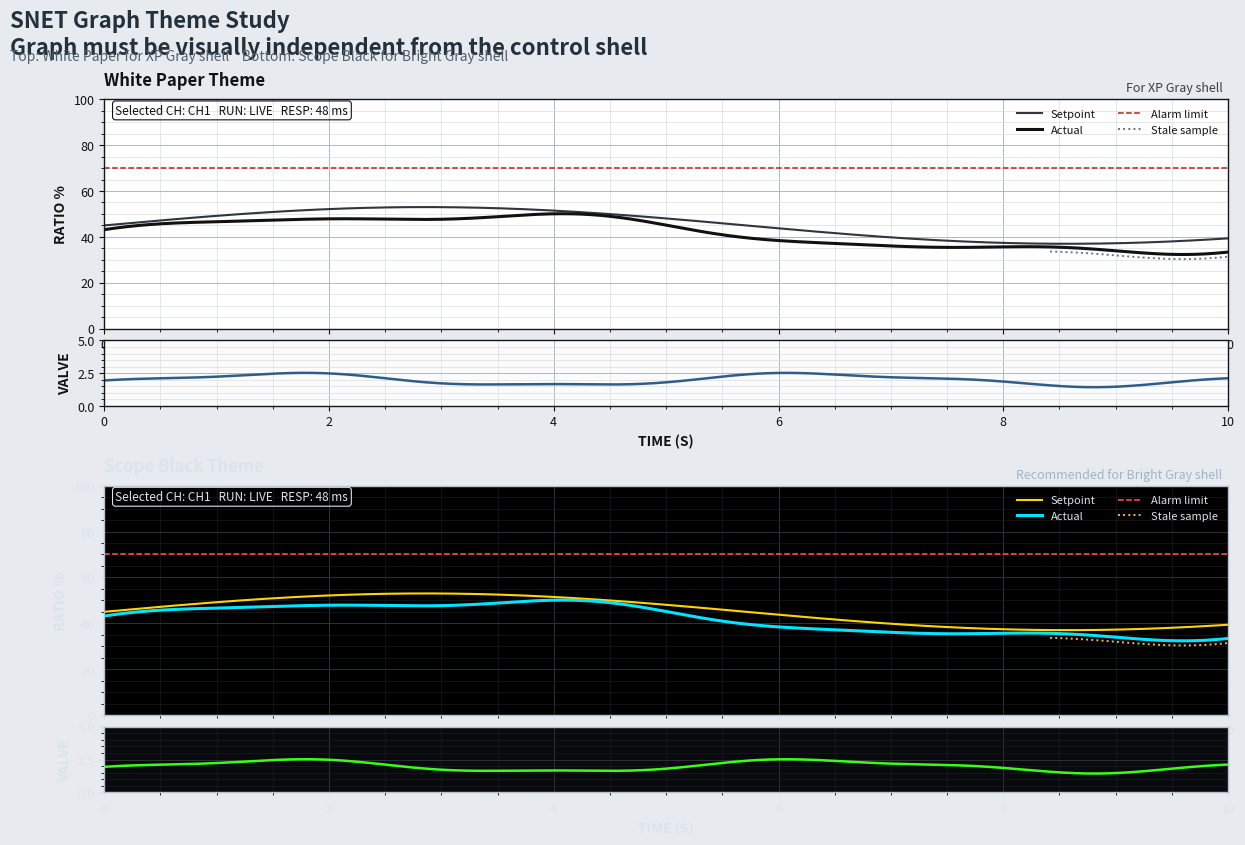

Here is the Python script that generated this plot:
"""Generate a comparison image for proposed graph themes."""

from __future__ import annotations

import argparse
import os
import pathlib

import matplotlib
import matplotlib.pyplot as plt
import numpy as np


def build_demo_series() -> tuple[np.ndarray, np.ndarray, np.ndarray, np.ndarray]:
    x = np.linspace(0.0, 10.0, 500)
    setpoint = 45.0 + 8.0 * np.sin(x * 0.55)
    actual = setpoint - 3.5 + 2.0 * np.sin((x * 1.7) + 0.5) + 0.7 * np.cos(x * 2.9)
    valve = 2.0 + 0.45 * np.sin((x * 1.3) - 0.4) + 0.12 * np.cos(x * 3.2)
    threshold = np.full_like(x, 70.0)
    return x, setpoint, actual, valve, threshold


_THEMES = {
    "white": {
        "ratio_bg": "#FFFFFF", "valve_bg": "#FBFBFC",
        "major": "#B0B7BF", "minor": "#D8DDE2",
        "axis": "#14171A", "text": "#111111",
        "title": "White Paper Theme", "subtitle": "For XP Gray shell",
        "subtitle_color": "#3A3F45",
        "colors": {
            "setpoint": "#30363D", "actual": "#111111",
            "threshold": "#B42318", "stale": "#6B7280", "valve": "#2F5D8A",
        },
        "accent": "#111111",
    },
    "scope": {
        "ratio_bg": "#000000", "valve_bg": "#080A0D",
        "major": "#2C3238", "minor": "#171B20",
        "axis": "#B7C0C9", "text": "#DCE3EA",
        "title": "Scope Black Theme", "subtitle": "Recommended for Bright Gray shell",
        "subtitle_color": "#9FB5C7",
        "colors": {
            "setpoint": "#FFD400", "actual": "#00E5FF",
            "threshold": "#FF5A4F", "stale": "#FFB347", "valve": "#39FF14",
        },
        "accent": "#DCE3EA",
    },
}


def _apply_theme(ax_ratio, ax_valve, theme: dict) -> None:
    for ax, bg in ((ax_ratio, theme["ratio_bg"]), (ax_valve, theme["valve_bg"])):
        ax.set_facecolor(bg)
        for spine in ax.spines.values():
            spine.set_color(theme["axis"])
            spine.set_linewidth(1.0)
        ax.tick_params(colors=theme["text"], labelsize=9)
        ax.grid(True, which="major", color=theme["major"], linewidth=0.7)
        ax.grid(True, which="minor", color=theme["minor"], linewidth=0.5)
        ax.minorticks_on()

    ax_ratio.set_title(theme["title"], loc="left", color=theme["text"], fontsize=12, fontweight="bold", pad=10)
    ax_ratio.text(
        0.995, 1.02, theme["subtitle"],
        transform=ax_ratio.transAxes, ha="right", va="bottom",
        fontsize=9, color=theme["subtitle_color"],
    )


def draw_panel(ax_ratio, ax_valve, theme_name: str, x, setpoint, actual, valve, threshold) -> None:
    theme = _THEMES[theme_name]
    _apply_theme(ax_ratio, ax_valve, theme)
    colors = theme["colors"]
    accent = theme["accent"]

    ax_ratio.plot(x, setpoint, color=colors["setpoint"], linewidth=1.5, label="Setpoint")
    ax_ratio.plot(x, actual, color=colors["actual"], linewidth=2.2, label="Actual")
    ax_ratio.axhline(threshold[0], color=colors["threshold"], linewidth=1.1, linestyle="--", label="Alarm limit")
    ax_ratio.plot(x[-80:], actual[-80:] - 2.0, color=colors["stale"], linewidth=1.4, linestyle=":", label="Stale sample")

    ax_ratio.set_xlim(0.0, 10.0)
    ax_ratio.set_ylim(0.0, 100.0)
    ax_ratio.set_ylabel("RATIO %", color=accent, fontsize=10, fontweight="bold")

    leg = ax_ratio.legend(
        loc="upper right",
        frameon=False,
        fontsize=8,
        ncol=2,
        labelcolor=accent,
        handlelength=2.2,
    )
    for text in leg.get_texts():
        text.set_color(accent)

    ax_valve.plot(x, valve, color=colors["valve"], linewidth=1.8, label="Valve")
    ax_valve.set_xlim(0.0, 10.0)
    ax_valve.set_ylim(0.0, 5.0)
    ax_valve.set_ylabel("VALVE", color=accent, fontsize=10, fontweight="bold")
    ax_valve.set_xlabel("TIME (S)", color=accent, fontsize=10, fontweight="bold")

    ax_ratio.text(
        0.01,
        0.98,
        "Selected CH: CH1   RUN: LIVE   RESP: 48 ms",
        transform=ax_ratio.transAxes,
        ha="left",
        va="top",
        fontsize=8.5,
        color=accent,
        bbox={
            "facecolor": (1, 1, 1, 0.0),
            "edgecolor": accent,
            "linewidth": 0.8,
            "boxstyle": "round,pad=0.25",
        },
    )


def render_comparison(output_path: pathlib.Path) -> pathlib.Path:
    x, setpoint, actual, valve, threshold = build_demo_series()

    fig = plt.figure(figsize=(14.5, 9.0), dpi=150, facecolor="#E7EBF0")
    outer = fig.add_gridspec(2, 1, height_ratios=[1, 1], hspace=0.26)

    panels = []
    for row in range(2):
        panel = outer[row].subgridspec(2, 1, height_ratios=[4.2, 1.2], hspace=0.08)
        panels.append((fig.add_subplot(panel[0]), fig.add_subplot(panel[1])))

    draw_panel(*panels[0], "white", x, setpoint, actual, valve, threshold)
    draw_panel(*panels[1], "scope", x, setpoint, actual, valve, threshold)

    fig.suptitle(
        "SNET Graph Theme Study\nGraph must be visually independent from the control shell",
        x=0.06,
        y=0.98,
        ha="left",
        va="top",
        fontsize=16,
        fontweight="bold",
        color="#24313D",
    )

    fig.text(
        0.06,
        0.935,
        "Top: White Paper for XP Gray shell    Bottom: Scope Black for Bright Gray shell",
        ha="left",
        va="top",
        fontsize=10,
        color="#52606D",
    )

    output_path.parent.mkdir(parents=True, exist_ok=True)
    fig.savefig(output_path, bbox_inches="tight")
    plt.close(fig)
    return output_path


def parse_args(argv: list[str] | None = None) -> argparse.Namespace:
    parser = argparse.ArgumentParser(description="Generate graph theme comparison preview.")
    parser.add_argument(
        "--export",
        type=pathlib.Path,
        default=pathlib.Path("artifacts/graph_theme_comparison.png"),
        help="Path to export PNG preview.",
    )
    return parser.parse_args(argv)


def _configure_matplotlib() -> None:
    cache_dir = pathlib.Path.cwd() / ".matplotlib-cache"
    cache_dir.mkdir(parents=True, exist_ok=True)
    os.environ.setdefault("MPLCONFIGDIR", str(cache_dir))
    matplotlib.use("Agg")


def main(argv: list[str] | None = None) -> int:
    args = parse_args(argv)
    _configure_matplotlib()
    render_comparison(args.export.resolve())
    return 0


if __name__ == "__main__":
    raise SystemExit(main())
